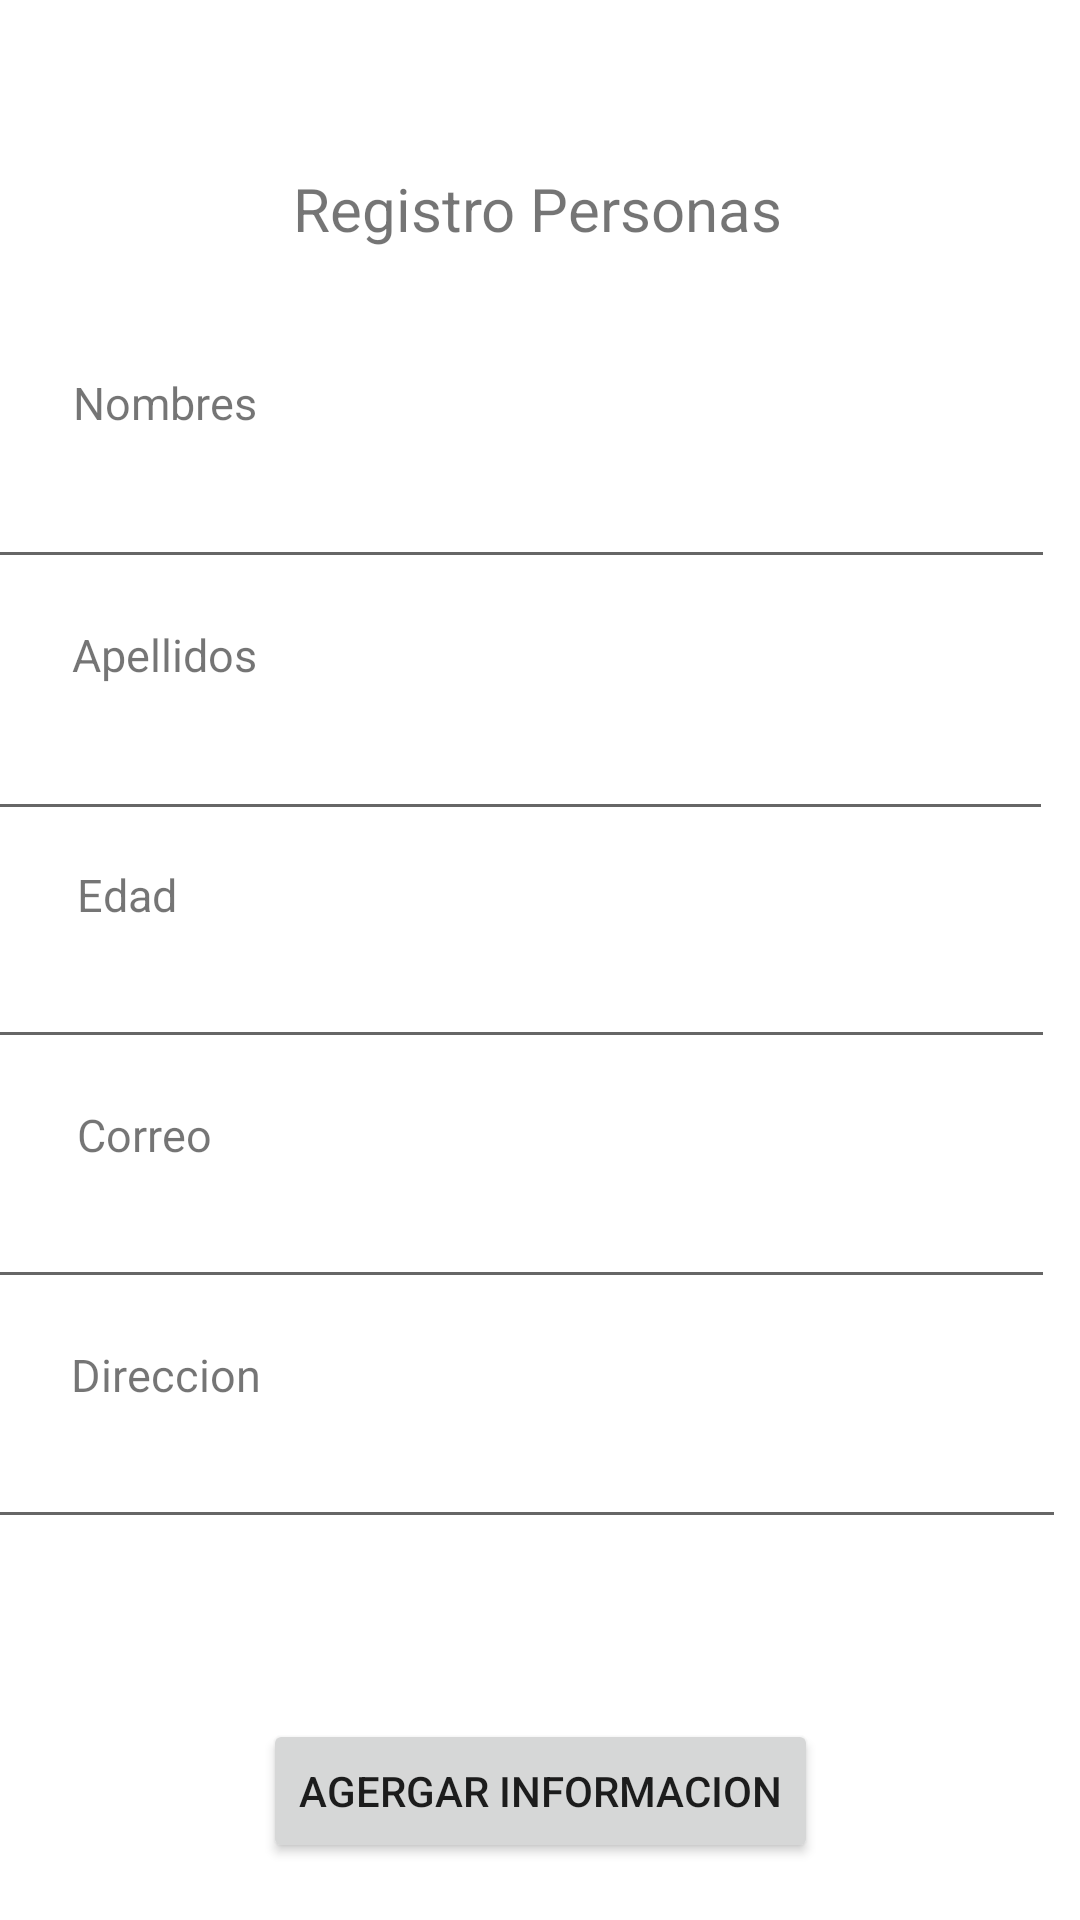

Write the Android layout XML for this screen, with the resource values it uses.
<!-- AndroidManifest.xml: application theme Theme.Ejercicio13Informacion -->
<!-- res/layout/activity_agregar_personas.xml -->
<?xml version="1.0" encoding="utf-8"?>
<androidx.constraintlayout.widget.ConstraintLayout xmlns:android="http://schemas.android.com/apk/res/android"
    xmlns:app="http://schemas.android.com/apk/res-auto"
    xmlns:tools="http://schemas.android.com/tools"
    android:layout_width="match_parent"
    android:layout_height="match_parent"
    tools:context=".ActivityAgregarPersonas">

    <TextView
        android:id="@+id/textView"
        android:layout_width="165dp"
        android:layout_height="36dp"
        android:layout_marginTop="56dp"
        android:height="50dp"
        android:text="Registro Personas"
        android:textSize="20sp"
        app:layout_constraintEnd_toEndOf="parent"
        app:layout_constraintStart_toStartOf="parent"
        app:layout_constraintTop_toTopOf="parent" />

    <Button
        android:id="@+id/btn_guardar_datos"
        android:layout_width="wrap_content"
        android:layout_height="wrap_content"
        android:layout_marginTop="60dp"
        android:text="Agergar Informacion"
        app:layout_constraintEnd_toEndOf="parent"
        app:layout_constraintStart_toStartOf="parent"
        app:layout_constraintTop_toBottomOf="@+id/txt_direccion" />

    <EditText
        android:id="@+id/txt_direccion"
        android:layout_width="369dp"
        android:layout_height="37dp"
        android:layout_marginTop="384dp"
        android:layout_marginEnd="15dp"
        android:ems="10"
        android:inputType="textPersonName"
        app:layout_constraintEnd_toEndOf="parent"
        app:layout_constraintHorizontal_bias="0.592"
        app:layout_constraintStart_toStartOf="parent"
        app:layout_constraintTop_toBottomOf="@+id/textView" />

    <TextView
        android:id="@+id/textView9"
        android:layout_width="wrap_content"
        android:layout_height="wrap_content"
        android:layout_marginTop="356dp"
        android:text="Direccion"
        android:textSize="15sp"
        app:layout_constraintEnd_toEndOf="parent"
        app:layout_constraintHorizontal_bias="0.08"
        app:layout_constraintStart_toStartOf="parent"
        app:layout_constraintTop_toBottomOf="@+id/textView" />

    <EditText
        android:id="@+id/txt_correo"
        android:layout_width="369dp"
        android:layout_height="37dp"
        android:layout_marginTop="304dp"
        android:layout_marginEnd="15dp"
        android:ems="10"
        android:inputType="textPersonName"
        app:layout_constraintEnd_toEndOf="parent"
        app:layout_constraintHorizontal_bias="0.74"
        app:layout_constraintStart_toStartOf="parent"
        app:layout_constraintTop_toBottomOf="@+id/textView" />

    <TextView
        android:id="@+id/textView8"
        android:layout_width="wrap_content"
        android:layout_height="wrap_content"
        android:layout_marginTop="276dp"
        android:text="Correo"
        android:textSize="15sp"
        app:layout_constraintEnd_toEndOf="parent"
        app:layout_constraintHorizontal_bias="0.081"
        app:layout_constraintStart_toStartOf="parent"
        app:layout_constraintTop_toBottomOf="@+id/textView" />

    <EditText
        android:id="@+id/txt_edad"
        android:layout_width="369dp"
        android:layout_height="37dp"
        android:layout_marginTop="224dp"
        android:layout_marginEnd="15dp"
        android:ems="10"
        android:inputType="textPersonName"
        app:layout_constraintEnd_toEndOf="parent"
        app:layout_constraintHorizontal_bias="0.74"
        app:layout_constraintStart_toStartOf="parent"
        app:layout_constraintTop_toBottomOf="@+id/textView" />

    <TextView
        android:id="@+id/textView7"
        android:layout_width="wrap_content"
        android:layout_height="wrap_content"
        android:layout_marginTop="196dp"
        android:text="Edad"
        android:textSize="15sp"
        app:layout_constraintEnd_toEndOf="parent"
        app:layout_constraintHorizontal_bias="0.079"
        app:layout_constraintStart_toStartOf="parent"
        app:layout_constraintTop_toBottomOf="@+id/textView" />

    <EditText
        android:id="@+id/txt_apellidos"
        android:layout_width="369dp"
        android:layout_height="37dp"
        android:layout_marginTop="148dp"
        android:layout_marginEnd="15dp"
        android:ems="10"
        android:inputType="textPersonName"
        app:layout_constraintEnd_toEndOf="parent"
        app:layout_constraintHorizontal_bias="0.777"
        app:layout_constraintStart_toStartOf="parent"
        app:layout_constraintTop_toBottomOf="@+id/textView" />

    <TextView
        android:layout_width="wrap_content"
        android:layout_height="wrap_content"
        android:layout_marginTop="116dp"
        android:text="Apellidos"
        android:textSize="15sp"
        app:layout_constraintEnd_toEndOf="parent"
        app:layout_constraintHorizontal_bias="0.08"
        app:layout_constraintStart_toStartOf="parent"
        app:layout_constraintTop_toBottomOf="@+id/textView" />

    <EditText
        android:id="@+id/txt_nombres"
        android:layout_width="369dp"
        android:layout_height="37dp"
        android:layout_marginTop="64dp"
        android:layout_marginEnd="15dp"
        android:ems="10"
        android:inputType="textPersonName"
        app:layout_constraintEnd_toEndOf="parent"
        app:layout_constraintHorizontal_bias="0.74"
        app:layout_constraintStart_toStartOf="parent"
        app:layout_constraintTop_toBottomOf="@+id/textView" />

    <TextView
        android:id="@+id/textView2"
        android:layout_width="wrap_content"
        android:layout_height="wrap_content"
        android:layout_marginTop="32dp"
        android:text="Nombres"
        android:textSize="15sp"
        app:layout_constraintEnd_toEndOf="parent"
        app:layout_constraintHorizontal_bias="0.082"
        app:layout_constraintStart_toStartOf="parent"
        app:layout_constraintTop_toBottomOf="@+id/textView" />

    <Button
        android:id="@+id/btn_regresar"
        android:layout_width="wrap_content"
        android:layout_height="wrap_content"
        android:layout_marginTop="32dp"
        android:text="Regresar"
        app:layout_constraintEnd_toEndOf="parent"
        app:layout_constraintStart_toStartOf="parent"
        app:layout_constraintTop_toBottomOf="@+id/btn_guardar_datos" />

</androidx.constraintlayout.widget.ConstraintLayout>
<!-- resources referenced by this layout -->
<resources>
  <style name="Theme.Ejercicio13Informacion" parent="Theme.MaterialComponents.DayNight.DarkActionBar">
          
          <item name="colorPrimary">@color/purple_500</item>
          <item name="colorPrimaryVariant">@color/purple_700</item>
          <item name="colorOnPrimary">@color/white</item>
          
          <item name="colorSecondary">@color/teal_200</item>
          <item name="colorSecondaryVariant">@color/teal_700</item>
          <item name="colorOnSecondary">@color/black</item>
          
          <item name="android:statusBarColor">?attr/colorPrimaryVariant</item>
          
      </style>
  <!-- not gathered from this repository: default colours our renderer supplied (Android Studio template values) -->
  <color name="purple_500">#FF6200EE</color>
  <color name="purple_700">#FF3700B3</color>
  <color name="teal_200">#FF03DAC5</color>
  <color name="teal_700">#FF018786</color>
  <color name="black">#FF000000</color>
  <color name="white">#FFFFFFFF</color>
</resources>
